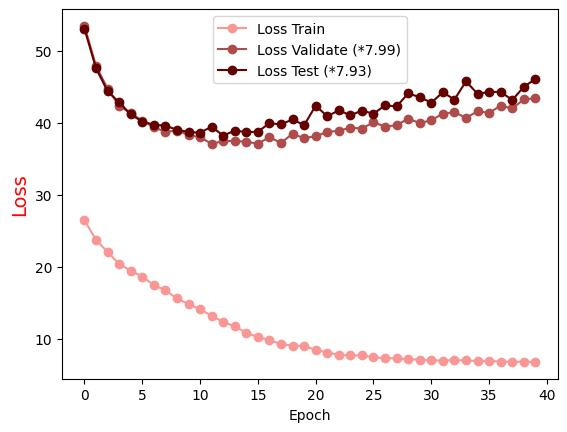

The data file committed next to this chart (first rows):
Epoch, Loss Train, Loss Validate (*7.99), Loss Test (*7.93)
0.0, 26.48, 53.42, 53.03
1.0, 23.75, 47.86, 47.56
2.0, 22.08, 44.73, 44.36
3.0, 20.43, 42.35, 42.83
4.0, 19.47, 41.31, 41.15
5.0, 18.66, 40.28, 40.16
6.0, 17.48, 39.4, 39.71
7.0, 16.76, 38.73, 39.59
8.0, 15.63, 38.89, 39.01
9.0, 14.85, 38.3, 38.72
10.0, 14.13, 37.97, 38.61
11.0, 13.25, 37.09, 39.45
12.0, 12.36, 37.43, 38.21
13.0, 11.76, 37.47, 38.9
14.0, 10.87, 37.36, 38.7
15.0, 10.28, 37.09, 38.74
16.0, 9.862, 38, 39.93
17.0, 9.295, 37.19, 39.75
18.0, 9.091, 38.48, 40.47
19.0, 9.023, 37.82, 39.64
20.0, 8.516, 38.17, 42.36
21.0, 8.132, 38.7, 40.89
22.0, 7.819, 38.9, 41.71
23.0, 7.731, 39.3, 41.03
24.0, 7.742, 39.19, 41.68
25.0, 7.475, 40.05, 41.24
26.0, 7.342, 39.45, 42.41
27.0, 7.33, 39.66, 42.26
28.0, 7.204, 40.57, 44.06
29.0, 7.143, 39.94, 43.54
30.0, 7.051, 40.35, 42.78
31.0, 7.022, 41.25, 44.22
32.0, 7.08, 41.46, 43.2
33.0, 7.035, 40.67, 45.73
34.0, 6.964, 41.58, 44.01
35.0, 6.988, 41.37, 44.25
36.0, 6.873, 42.36, 44.27
37.0, 6.854, 41.97, 43.15
38.0, 6.855, 43.22, 44.96
39.0, 6.831, 43.4, 46.06
